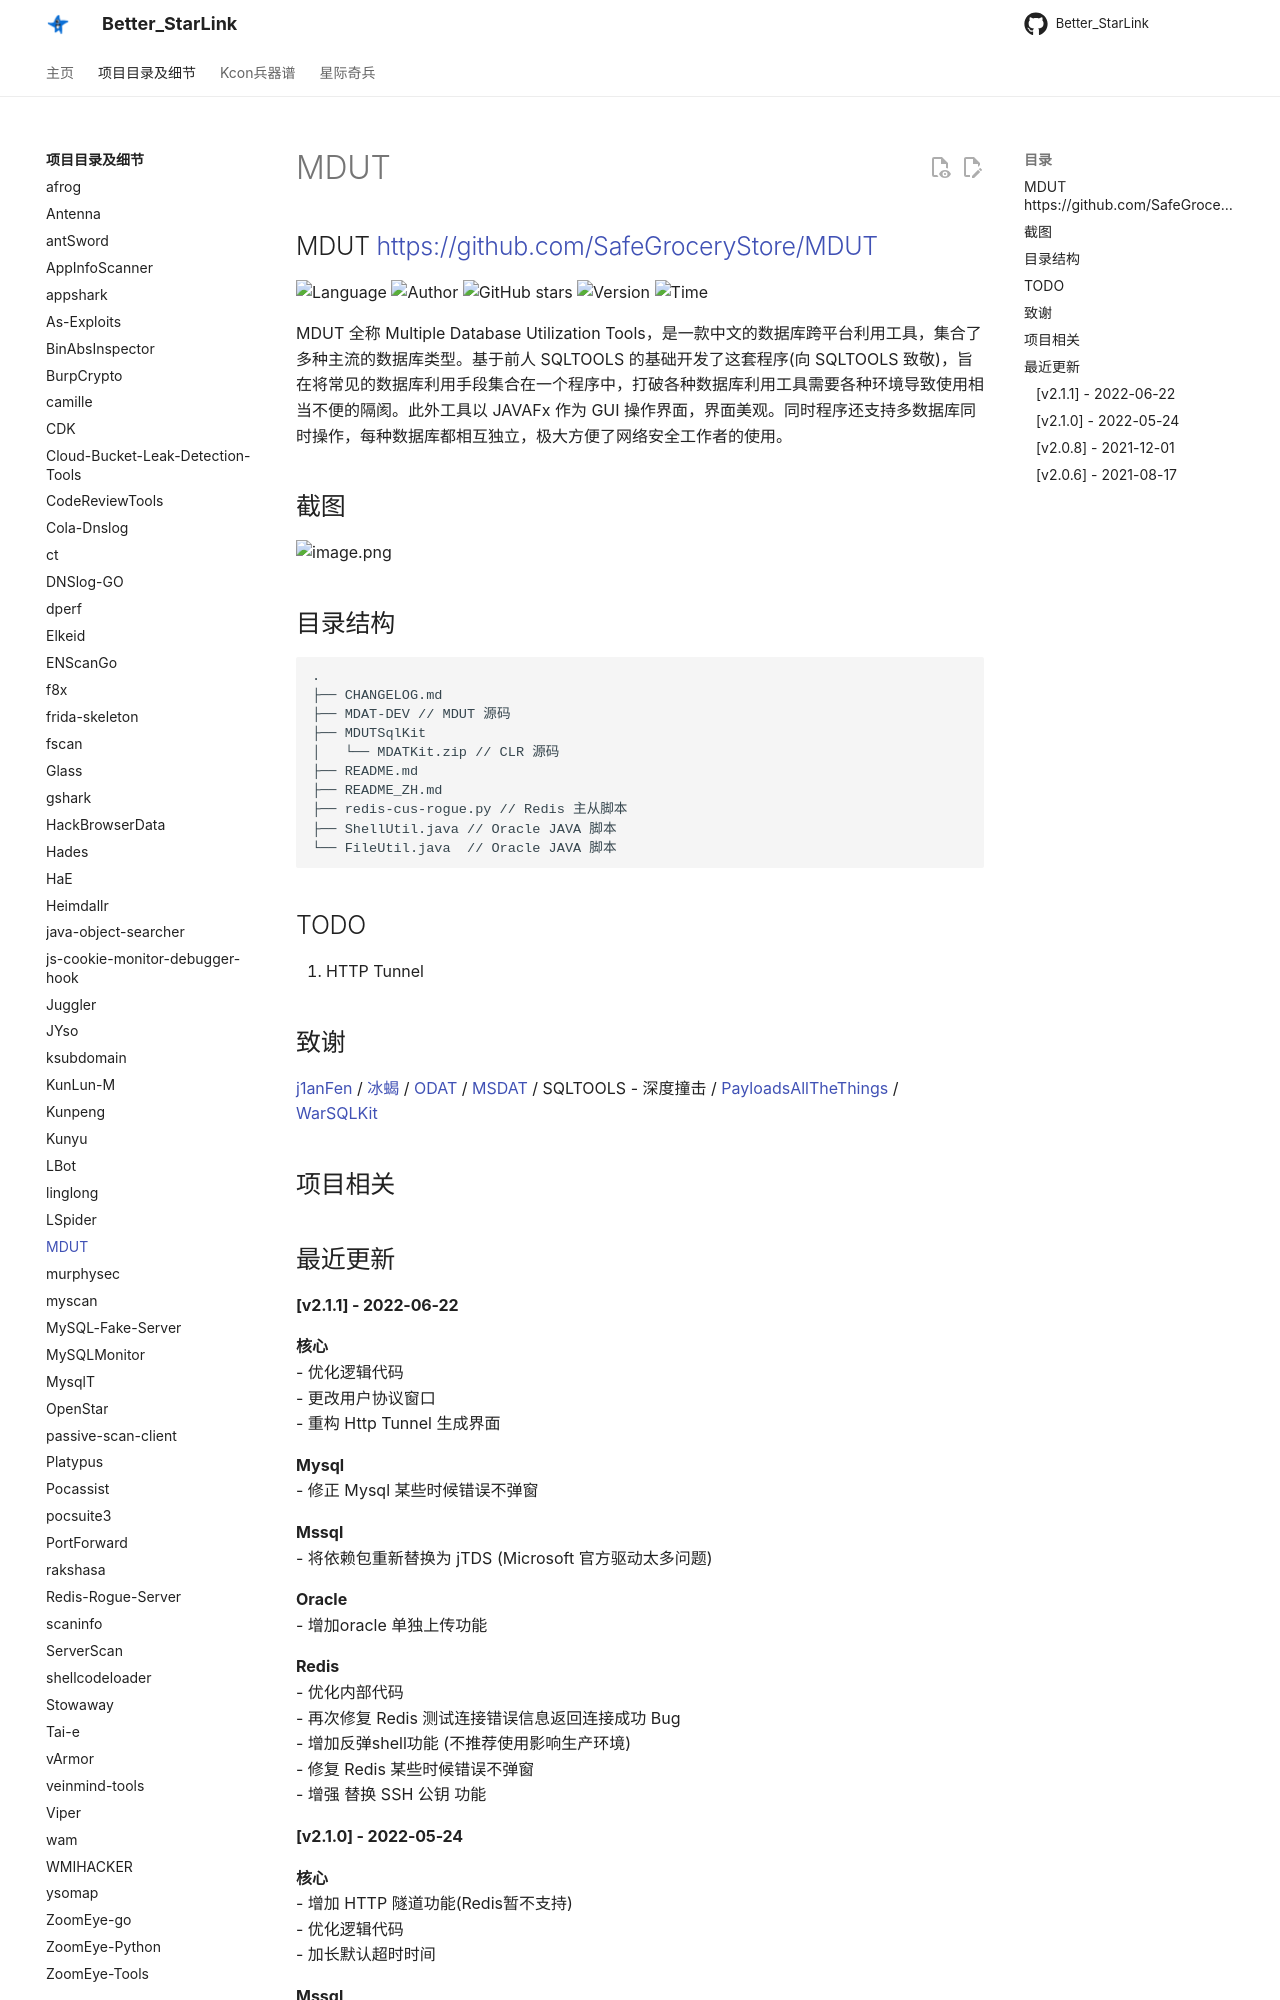

repository: ProbiusOfficial/Better_StarLink · page: detail/MDUT/index.html · generator: mkdocs

## MDUT <https://github.com/SafeGroceryStore/MDUT>
<!--auto_detail_badge_begin_0b490ffb61b26b45de3ea5d7dd8a582e-->
![Language](https://img.shields.io/badge/Language-Java-blue)
![Author](https://img.shields.io/badge/Author-Ch1ngg-orange)
![GitHub stars](https://img.shields.io/github/stars/SafeGroceryStore/MDUT.svg?style=flat&logo=github)
![Version](https://img.shields.io/badge/Version-V2.1.1-red)
![Time](https://img.shields.io/badge/Join-20210702-green)
<!--auto_detail_badge_end_fef74f2d7ea73fcc43ff78e05b1e7451-->


MDUT 全称 Multiple Database Utilization Tools，是一款中文的数据库跨平台利用工具，集合了多种主流的数据库类型。基于前人 SQLTOOLS 的基础开发了这套程序(向 SQLTOOLS 致敬)，旨在将常见的数据库利用手段集合在一个程序中，打破各种数据库利用工具需要各种环境导致使用相当不便的隔阂。此外工具以 JAVAFx 作为 GUI 操作界面，界面美观。同时程序还支持多数据库同时操作，每种数据库都相互独立，极大方便了网络安全工作者的使用。

## 截图
![image.png](https://i.loli.net/2021/05/11/c1M6YqZNAOnjmfp.png)

## 目录结构
```
.
├── CHANGELOG.md
├── MDAT-DEV // MDUT 源码
├── MDUTSqlKit
│   └── MDATKit.zip // CLR 源码
├── README.md
├── README_ZH.md
├── redis-cus-rogue.py // Redis 主从脚本
├── ShellUtil.java // Oracle JAVA 脚本
└── FileUtil.java  // Oracle JAVA 脚本

```

## TODO
1. HTTP Tunnel

## 致谢
[j1anFen](https://jianfensec.com/) / [冰蝎](https://github.com/rebeyond/Behinder) / [ODAT](https://github.com/quentinhardy/odat) / [MSDAT](https://github.com/quentinhardy/msdat) / SQLTOOLS - 深度撞击
 / [PayloadsAllTheThings](https://github.com/swisskyrepo/PayloadsAllTheThings) / [WarSQLKit](https://github.com/mindspoof/MSSQL-Fileless-Rootkit-WarSQLKit)

<!--auto_detail_active_begin_e1c6fb434b6f0baf6912c7a1934f772b-->
## 项目相关


## 最近更新
